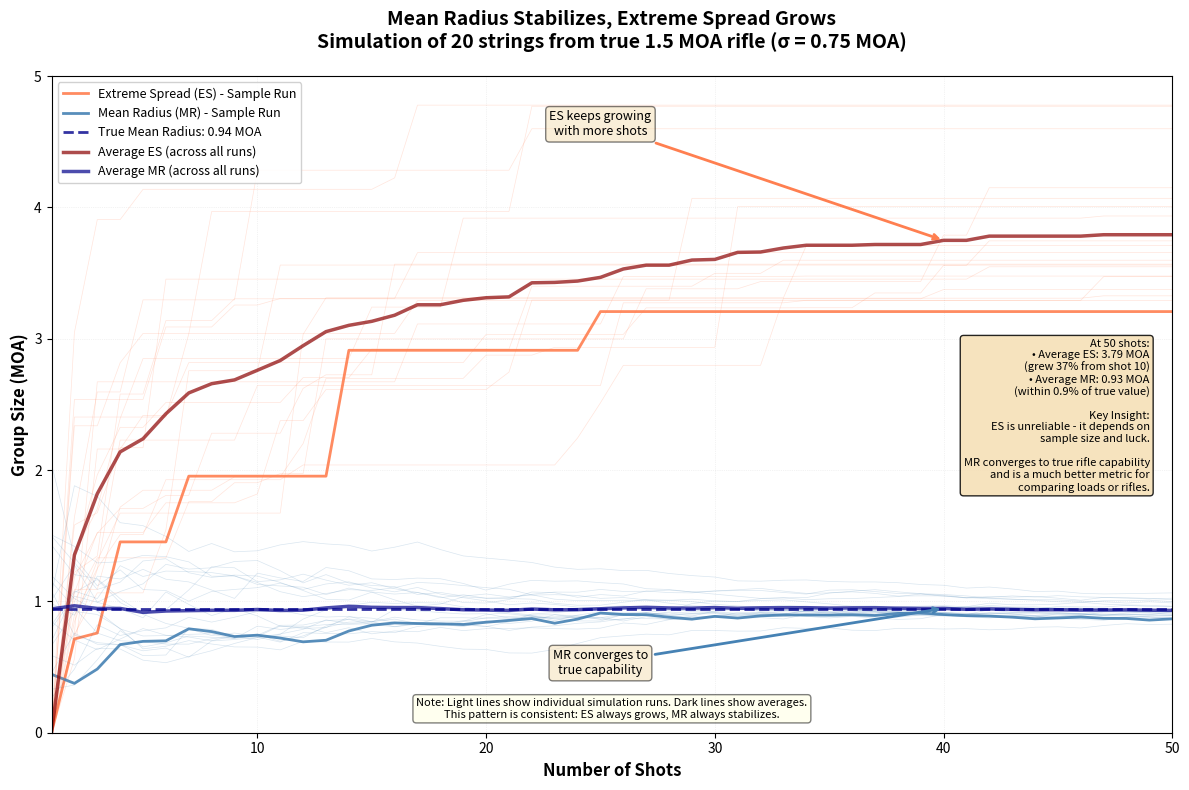

This chart was generated by the following Python code: (Note: this script raises an exception after producing the figure.)
#!/usr/bin/env python3
"""
Plot 2: Mean Radius vs Extreme Spread Stability (Notebook 01)
Demonstrates that mean radius stabilizes while extreme spread grows with sample size.

Educational Purpose:
Shows why extreme spread (ES) is an unreliable metric that grows with sample size,
while mean radius (MR) converges to the true rifle capability. Helps readers
understand that ES depends more on luck and sample size than on rifle accuracy.
Multiple simulation runs show consistency of this pattern.
"""

import numpy as np
import matplotlib.pyplot as plt
from pathlib import Path

# Set random seed for reproducibility
np.random.seed(42)

# Simulation parameters
TRUE_SIGMA = 0.75  # True rifle capability in MOA (sigma for 2D normal)
TRUE_MR = TRUE_SIGMA * np.sqrt(np.pi / 2)  # Theoretical mean radius
MAX_SHOTS = 50
N_SIMULATIONS = 20  # Number of simulation runs to show

# Function to calculate extreme spread
def calculate_es(x, y):
    """Calculate extreme spread (maximum distance between any two shots)."""
    n = len(x)
    max_dist = 0
    for i in range(n):
        for j in range(i + 1, n):
            dist = np.sqrt((x[i] - x[j])**2 + (y[i] - y[j])**2)
            max_dist = max(max_dist, dist)
    return max_dist

# Function to calculate mean radius
def calculate_mr(x, y):
    """Calculate mean radius (average distance from center)."""
    radii = np.sqrt(x**2 + y**2)
    return np.mean(radii)

# Run multiple simulations
all_es_curves = []
all_mr_curves = []

for sim in range(N_SIMULATIONS):
    # Generate shots from 2D normal distribution
    x = np.random.normal(0, TRUE_SIGMA, MAX_SHOTS)
    y = np.random.normal(0, TRUE_SIGMA, MAX_SHOTS)

    # Calculate running ES and MR
    es_values = []
    mr_values = []

    for n in range(1, MAX_SHOTS + 1):
        es_values.append(calculate_es(x[:n], y[:n]))
        mr_values.append(calculate_mr(x[:n], y[:n]))

    all_es_curves.append(es_values)
    all_mr_curves.append(mr_values)

# Convert to arrays
all_es_curves = np.array(all_es_curves)
all_mr_curves = np.array(all_mr_curves)
shot_numbers = np.arange(1, MAX_SHOTS + 1)

# Create the plot
fig, ax = plt.subplots(figsize=(12, 8))

# Plot background simulations (lighter colors)
for i in range(N_SIMULATIONS):
    if i == 0:
        # Highlight one simulation
        ax.plot(shot_numbers, all_es_curves[i], color='coral',
                linewidth=2, alpha=0.9, label='Extreme Spread (ES) - Sample Run')
        ax.plot(shot_numbers, all_mr_curves[i], color='steelblue',
                linewidth=2, alpha=0.9, label='Mean Radius (MR) - Sample Run')
    else:
        # Other simulations in background
        ax.plot(shot_numbers, all_es_curves[i], color='coral',
                linewidth=0.5, alpha=0.2)
        ax.plot(shot_numbers, all_mr_curves[i], color='steelblue',
                linewidth=0.5, alpha=0.2)

# Add theoretical mean radius line
ax.axhline(TRUE_MR, color='darkblue', linestyle='--', linewidth=2,
           label=f'True Mean Radius: {TRUE_MR:.2f} MOA', alpha=0.8)

# Add trend lines (averages across all simulations)
mean_es = np.mean(all_es_curves, axis=0)
mean_mr = np.mean(all_mr_curves, axis=0)

ax.plot(shot_numbers, mean_es, color='darkred', linestyle='-', linewidth=2.5,
        label='Average ES (across all runs)', alpha=0.7)
ax.plot(shot_numbers, mean_mr, color='darkblue', linestyle='-', linewidth=2.5,
        label='Average MR (across all runs)', alpha=0.7)

# Labels and title
ax.set_xlabel('Number of Shots', fontsize=12, fontweight='bold')
ax.set_ylabel('Group Size (MOA)', fontsize=12, fontweight='bold')
ax.set_title('Mean Radius Stabilizes, Extreme Spread Grows\n'
             f'Simulation of {N_SIMULATIONS} strings from true {TRUE_SIGMA*2:.1f} MOA rifle (σ = {TRUE_SIGMA} MOA)',
             fontsize=14, fontweight='bold', pad=20)

# Set limits
ax.set_xlim(1, MAX_SHOTS)
ax.set_ylim(0, max(np.max(all_es_curves), 5))

# Grid
ax.grid(True, alpha=0.3, linestyle=':', linewidth=0.5)

# Legend
ax.legend(loc='upper left', fontsize=9, framealpha=0.9)

# Add annotations
ax.annotate('ES keeps growing\nwith more shots',
           xy=(40, mean_es[39]), xytext=(25, mean_es[39] + 0.8),
           fontsize=9, ha='center',
           arrowprops=dict(arrowstyle='->', color='coral', lw=2),
           bbox=dict(boxstyle='round', facecolor='wheat', alpha=0.5))

ax.annotate('MR converges to\ntrue capability',
           xy=(40, mean_mr[39]), xytext=(25, mean_mr[39] - 0.5),
           fontsize=9, ha='center',
           arrowprops=dict(arrowstyle='->', color='steelblue', lw=2),
           bbox=dict(boxstyle='round', facecolor='wheat', alpha=0.5))

# Add statistics box
es_final_mean = mean_es[-1]
mr_final_mean = mean_mr[-1]
es_growth = (es_final_mean - mean_es[9]) / mean_es[9] * 100  # Growth from shot 10 to 50
mr_stability = abs(mr_final_mean - TRUE_MR) / TRUE_MR * 100  # Error at shot 50

stats_text = (
    f'At {MAX_SHOTS} shots:\n'
    f'• Average ES: {es_final_mean:.2f} MOA\n'
    f'  (grew {es_growth:.0f}% from shot 10)\n'
    f'• Average MR: {mr_final_mean:.2f} MOA\n'
    f'  (within {mr_stability:.1f}% of true value)\n\n'
    f'Key Insight:\n'
    f'ES is unreliable - it depends on\n'
    f'sample size and luck.\n\n'
    f'MR converges to true rifle capability\n'
    f'and is a much better metric for\n'
    f'comparing loads or rifles.'
)

ax.text(0.98, 0.60, stats_text, transform=ax.transAxes,
        fontsize=8, verticalalignment='top', horizontalalignment='right',
        bbox=dict(boxstyle='round', facecolor='wheat', alpha=0.85, edgecolor='black', linewidth=1))

# Add note at bottom
note_text = (
    'Note: Light lines show individual simulation runs. Dark lines show averages.\n'
    'This pattern is consistent: ES always grows, MR always stabilizes.'
)

ax.text(0.5, 0.02, note_text, transform=ax.transAxes,
        fontsize=8, verticalalignment='bottom', horizontalalignment='center',
        style='italic',
        bbox=dict(boxstyle='round', facecolor='lightyellow', alpha=0.5))

# Tight layout
plt.tight_layout()

# Save the figure
output_path = Path(__file__).parent.parent / 'notebooks' / 'static' / 'nb01_plot02_mean_radius_vs_extreme_spread.png'
output_path.parent.mkdir(parents=True, exist_ok=True)
plt.savefig(output_path, dpi=300, bbox_inches='tight')
print(f"Saved: {output_path}")

# Also display if running interactively
# plt.show()
